Run: headless pygame with SDL's dummy video driver; simulated clock (each Clock.tick advances the game by its frame time, no real sleeping); random seed 0; keys injected as events and as key.get_pressed() state; mouse plan: one left click at the window centre at the start of phase 2, then a move to the lower-right quarter at the start of phase 3.
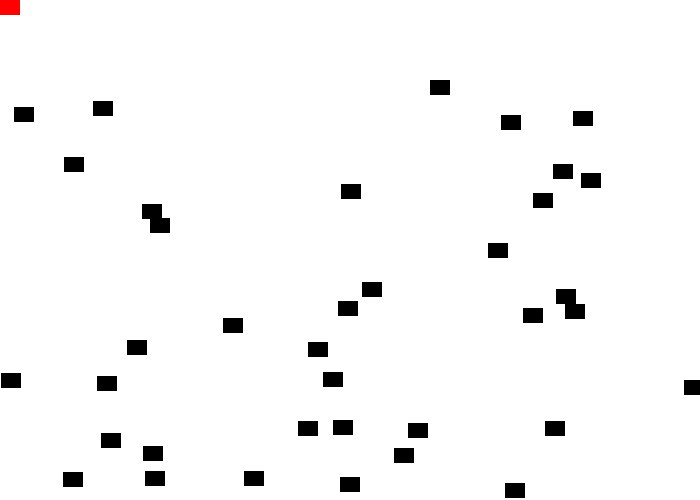
Frame 1 of 4 · flips 1–60 · no input
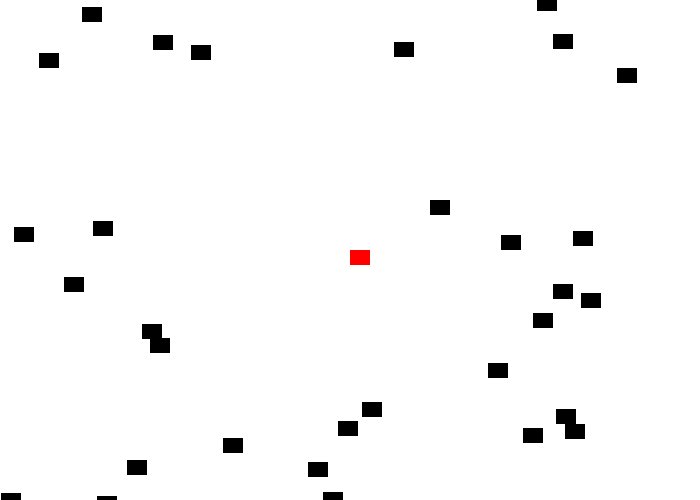
Frame 2 of 4 · flips 61–180 · clicked the window centre · tapped SPACE, RETURN · held RIGHT (→), D
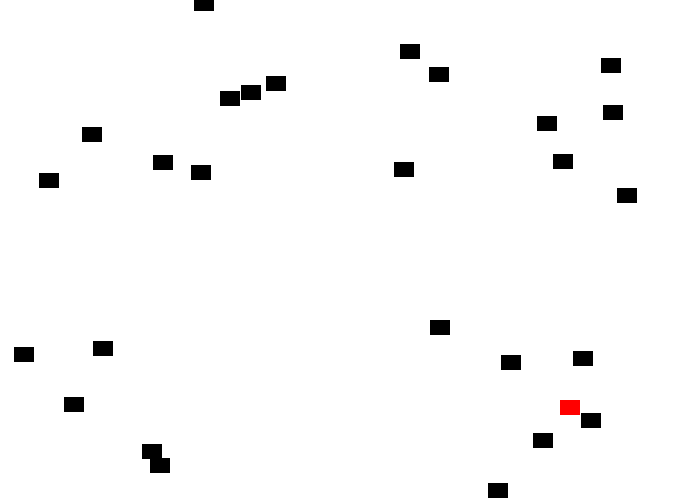
Frame 3 of 4 · flips 181–300 · moved the mouse to the lower-right quarter · held DOWN (↓), S
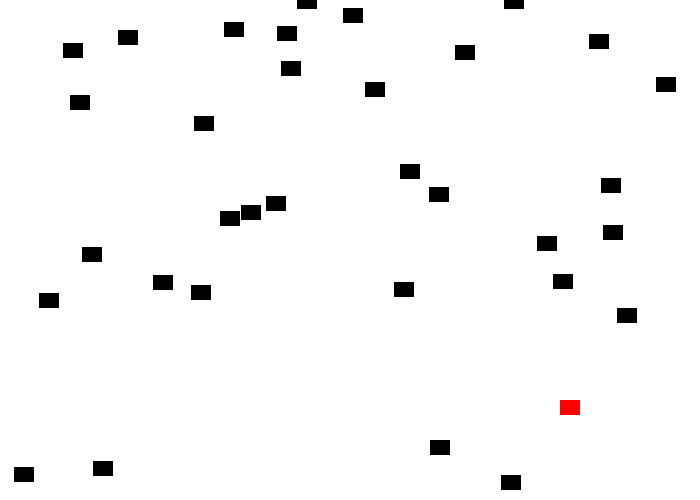
Frame 4 of 4 · flips 301–420 · held LEFT (←), A, UP (↑), W

The pygame program that drew these frames:

import pygame
import random

# Define some colors and constants
BLACK = (0, 0, 0)
WHITE = (255, 255, 255)
GREEN = (0, 255, 0)
RED = (255, 0, 0)

SCREEN_WIDTH = 700
SCREEN_HEIGHT = 500
SIZE = (SCREEN_WIDTH, SCREEN_HEIGHT)

#--------------------------------------Classes Section--------------------------------------
#---------------Blocks-----------------
class Block(pygame.sprite.Sprite):
    """
    This class represents the ball.
    It derives from the "Sprite" class in Pygame.
    """
    def __init__(self, color, width, height):
        """ Constructor. Pass in the color of the block,
        and its size. """
 
        # Call the parent class (Sprite) constructor
        super().__init__()
 
        # Create an image of the block,  (to draw on it)and fill it with a color, this could also be an image loaded from the disk.
        self.image = pygame.Surface([width, height])
        self.image.fill(color)
 
        #by default it will take the top left cornen (x=0 , y=0) and width and height of the rectangle are thedimensions of the image 
        self.rect = self.image.get_rect()

    def reset_pos(self): 
        # to make the block start reset above the screen and then slide on the screen 
        # -20 because the block height is 15
        self.rect.y = random.randrange(-SCREEN_HEIGHT,-20)
        # in order to not repeat the same pattern , -20 is the width of the block
        self.rect.x = random.randrange(SCREEN_WIDTH-20)

    #make the blocks moves
    def update(self):
        self.rect.y += 1 
        #make the blocks reset to the top of the screen when they fall off 
        if self.rect.y > SCREEN_HEIGHT + self.rect.height:
            self.reset_pos()


#---------------player-----------------
class Player(Block):
    """ The player class derives from Block, but overrides the 'update'
    functionality with new a movement function that will move the block
    with the mouse. """
    def update(self):
        # Get the current mouse position. This returns the position as a list of two numbers.
        pos = pygame.mouse.get_pos()
        
        # Fetch the x and y out of the list,just like we'd fetch letters out of a string.
        # Set the player object to the mouse location
        self.rect.x = pos[0]
        self.rect.y = pos[1]


#--------------------------------------Game initialization------------------------------------
pygame.init()
 
# Set the width and height of the screen [width, height]

screen = pygame.display.set_mode(SIZE)
 
pygame.display.set_caption("Sprites")
 
# This is a list of 'sprites.' Each block in the program is added to this list. The list is managed by a class called 'Group.'
#it represent for example the players in my game
block_list = pygame.sprite.Group()

# This is a list of every sprite, all blocks and the player block as well.
all_sprites_list = pygame.sprite.Group()


# Loop until the user clicks the close button.
done = False
 
# Used to manage how fast the screen updates
clock = pygame.time.Clock()
 
#the number of collided blocks by the player
score = 0


#----------------------------------Create Objects--------------------------------------------
#-------------create the blocks----------------------
for i in range(50):
    # This represents a block
    block = Block(BLACK, 20, 15)
 
    # Set a random location for the block
    block.rect.x = random.randrange(SCREEN_WIDTH)
    block.rect.y = random.randrange(SCREEN_HEIGHT)
 
    # Add the block to the list of objects
    block_list.add(block)
    all_sprites_list.add(block)

#-------------Create a RED player block----------------------
#if i am loading an image i have to remove the width(20) and the height(15)
player = Player(RED, 20, 15)
all_sprites_list.add(player)
 

# --------------------------------------Main Program Loop ------------------------------------
while not done:
    # --- Main event loop
    for event in pygame.event.get():
        if event.type == pygame.QUIT:
            done = True
 
    # ------------------------------Game logic should go here---------------------------------
    
    #--------make all the blocks move /make the player move too----------
    all_sprites_list.update()


    
    # See if the player block has collided with anything.
    #true means that when the player hit a block  remove that block from block_list and saves it in blocks_hit_list
    #false means not removing it (and the game will keep going even if the player collect 50 blocks)
    blocks_hit_list = pygame.sprite.spritecollide(player, block_list, False)
 
    # Check the list of collisions.
    for block in blocks_hit_list:
        score += 1
        print(score)
        block.reset_pos()

    # --- -----------------------Screen-clearing code goes here-------------------------------
    screen.fill(WHITE)
 
    # ---------------------------- Drawing code should go here--------------------------------

    # Draw all the spites
    all_sprites_list.draw(screen)
    

    # ----------------Go ahead and update the screen with what we've drawn.-------------------
    pygame.display.flip()
 
    # ------------------------------Limit to 60 frames per second-----------------------------
    clock.tick(60)
 
# Close the window and quit.
pygame.quit()
